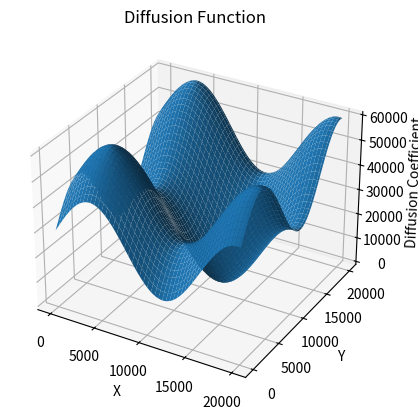

The script that saved this image: (Note: this script raises an exception after producing the figure.)
'''
When this file is run, it takes a given diffusion coefficient map, defined in the def diffusion(x, y),
and outputs randomized protien trajectories. The ground truth diffusion map is changed by changing the
function inside of diffusion(point), where point = (x,y) is a set of coordinates. There are some other
variables that the user may choose to tune, such as average trajectory length, field of view, etc. all 
of those variables are at the begining of the code and commented conveniantly so the user can changed 
conveniantly at initialization. Once all the variables are set the code simulates randomized trajectories
using a random walk.
'''

#Necessary imports
import numpy as np
import inspect
import os
from datetime import datetime
import matplotlib.pyplot as plt

#function that saves diffusion function along with syntheticData
def saveFunction(function, file_path):
    """Save the source code of a function to a text file."""
    source_code = inspect.getsource(function)
    with open(file_path, 'w') as file:
        file.write(source_code)

#Define function that establishes form of diffusion coefficient through space use (nm^2)/s as units
def diffusion(x, y):
    value = 6e4 + 30000*np.sin(x/2500) + 30000*np.sin(y/2500)
    return np.abs(value/2)

#initial constants
fieldOfView = [0, 20000, 0, 20000] #[Xmin, Xmax, Ymin, Ymax] in nm for field of view
averageTrajLength = 20     #mean length of each trajectory
averageNumOfTraj = 8000   #mean for the number of trajectories as a multiple of 10
timestep = 1/30            #temporal resolution (microscope frequency) in Hz

#The exact number of trajectories to be generated
#Note: this might not match the final trajectory count due to particles that leave field of view and return
nTraj = int(averageNumOfTraj + (np.random.binomial(2*averageNumOfTraj/10, 0.5) - averageNumOfTraj/10))

#empty lists that will save data
xVect = []
yVect = []
particleIndex = []

# Generate x and y coordinates for plotting
x = np.linspace(fieldOfView[0], fieldOfView[1], 100)
y = np.linspace(fieldOfView[2], fieldOfView[3], 100)
X, Y = np.meshgrid(x, y)

# Calculate the diffusion values for each (x, y) coordinate
Z = diffusion(X, Y)

# Plot the diffusion function in 3D
fig = plt.figure()
ax = fig.add_subplot(111, projection='3d')
ax.plot_surface(X, Y, Z)

# Set labels and title
ax.set_xlabel('X')
ax.set_ylabel('Y')
ax.set_zlabel('Diffusion Coefficient')
ax.set_title('Diffusion Function')

# Show the plot
plt.show()

#particle return tracker, this makes sure to count a particle leaving and 
#then returning in the field of view as two separate particles
tracker = 0
flag = False

# Set this flag to True for unbiased initialization
stochastic_init = True

# Define the biased regions as four rectangles and a square
biasWidth = (fieldOfView[1] - fieldOfView[0]) / 9  # Adjust the width of the rectangles as desired
biasRegions = [
    [fieldOfView[0] + biasWidth, fieldOfView[0] + 4 * biasWidth, fieldOfView[2], fieldOfView[3]],  # Left rectangle
    [fieldOfView[0] + 2 * biasWidth, fieldOfView[0] + 6 * biasWidth, fieldOfView[2], fieldOfView[3]],  # Middle rectangle
    [fieldOfView[0] + 5 * biasWidth, fieldOfView[0] + 7 * biasWidth, fieldOfView[2], fieldOfView[3]],  # Right rectangle
    [fieldOfView[0], fieldOfView[0] + 3 * biasWidth, fieldOfView[2], fieldOfView[2] + 3 * biasWidth]  # Bottom-left square
]

# Generate data with biased initialization
for i in range(1, nTraj + 1):
    # Sample a region based on the bias
    if not stochastic_init and np.random.rand() <= 0.995:  # 90% chance of sampling the biased region
        regionIndex = np.random.choice(len(biasRegions))
        region = biasRegions[regionIndex]

        # Adjust the height of the region
        if regionIndex == 0:  # Left rectangle
            regionHeight = np.random.uniform(0.1, 0.5)  # Adjust the range of height as desired
            regionWidth = np.random.uniform(0.5, 1)  # Adjust the range of height as desired
            # Initialize positions within the selected region
            xMin = region[0] + (region[1] - region[0]) * (1 - regionWidth) / 2
            xMax = region[1] - (region[1] - region[0]) * (1 - regionWidth) / 2
            yMin = region[2] + (region[3] - region[2]) * (1 - regionHeight) / 2
            yMax = region[3] - (region[3] - region[2]) * (1 - regionHeight) / 2

        elif regionIndex == 1:
            regionHeight = np.random.uniform(0.3, 1)  # Adjust the range of height as desired
            regionWidth = np.random.uniform(0.5, 1)  # Adjust the range of height as desired
            # Initialize positions within the selected region
            xMin = region[0] + (region[1] - region[0]) * (1 - regionWidth) / 2
            xMax = region[1] - (region[1] - region[0]) * (1 - regionWidth) / 2
            yMin = region[2] + (region[3] - region[2]) * (1 - regionHeight) / 2
            yMax = region[3] - (region[3] - region[2]) * (1 - regionHeight) / 2
        elif regionIndex == 2:
            regionHeight = np.random.uniform(0.1, 0.7)  # Adjust the range of height as desired
            regionWidth = np.random.uniform(0.5, 1)  # Adjust the range of height as desired
            # Initialize positions within the selected region
            xMin = region[0] + (region[1] - region[0]) * (1 - regionWidth) / 2
            xMax = region[1] - (region[1] - region[0]) * (1 - regionWidth) / 2
            yMin = region[2] + (region[3] - region[2]) * (1 - regionHeight) / 2
            yMax = region[3] - (region[3] - region[2]) * (1 - regionHeight) / 2
        else:  # Bottom-left square
            regionSize = np.random.uniform(0, 0.1)  # Adjust the size of the square as desired
            xMin = region[0]
            xMax = region[1] - regionSize * (region[1] - region[0])
            yMin = region[2]
            yMax = region[2] - regionSize * (region[3] - region[2])

        xPrev = np.random.uniform(xMin, xMax)
        yPrev = np.random.uniform(yMin, yMax)
    else:
        # Initialize positions randomly in the entire field of view
        xPrev = np.random.uniform(fieldOfView[0], fieldOfView[1])
        yPrev = np.random.uniform(fieldOfView[2], fieldOfView[3])

    xVect.append(xPrev)
    yVect.append(yPrev)
    particleIndex.append(i + tracker)


    #sample trajectory length from geometric with mean 20 and minimum length of 5
    trajLength = 4 + np.random.geometric(p=1/20)


    #loop through full length of each trajectory
    for j in range(1, trajLength+1):

        #Sample diffusion
        dPoint = diffusion(xPrev, yPrev)
        sd = np.sqrt(2*dPoint*(timestep))
        xNew = np.random.normal(xPrev, sd)
        yNew = np.random.normal(yPrev, sd)

        #save new positions if particle is in field of view
        if (fieldOfView[0] <= xNew <= fieldOfView[1]) and (fieldOfView[2] <= yNew <= fieldOfView[3]):
            #this part should be considered a new trajectory
            xVect.append(xNew)
            yVect.append(yNew)
            if flag:
                tracker += 1
                particleIndex.append(i+tracker)
                flag = False
            else:
                particleIndex.append(i+tracker)
        else:
            flag = True

        #update positions
        xPrev = xNew
        yPrev = yNew

# Convert lists to NumPy arrays
arr1 = np.array(particleIndex)
arr2 = np.array(xVect)
arr3 = np.array(yVect)

# Combine the arrays into a single 2D array
data = np.vstack((arr1, arr2, arr3)).T

# Generate a unique directory name using timestamp
timestamp = datetime.now().strftime("%Y%m%d_%H%M%S")
directory = f"syntheticData_{timestamp}"

# Create the parent directory
parent_directory = "SyntheticData"
os.makedirs(parent_directory, exist_ok=True)

# Create the unique directory
unique_directory = os.path.join(parent_directory, directory)

# Check if the directory already exists(should not happen due to unique time stamp)
if os.path.exists(unique_directory):
    overwrite = input(f"The directory '{unique_directory}' already exists. Existing data may be overwritten. Do you want to continue? (y/n): ")
    if overwrite.lower() != 'y':
        print("Operation canceled. Please run the code again with a different directory name.")
        exit()

# Create the unique directory if it doesn't exist
os.makedirs(unique_directory, exist_ok=True)

# Specify the CSV file path
csv_file = os.path.join(unique_directory, 'data.csv')

# Save the data to the CSV file
np.savetxt(csv_file, data, delimiter=', ', fmt='%s', header='particle#, xPos, yPos', comments='')

# Specify the file path to save the diffusion source code
output_file = os.path.join(unique_directory, 'groundTruth.txt')

# Save the source code to the text file
saveFunction(diffusion, output_file)

print(f"The generated files are saved at: '{unique_directory}'.")
